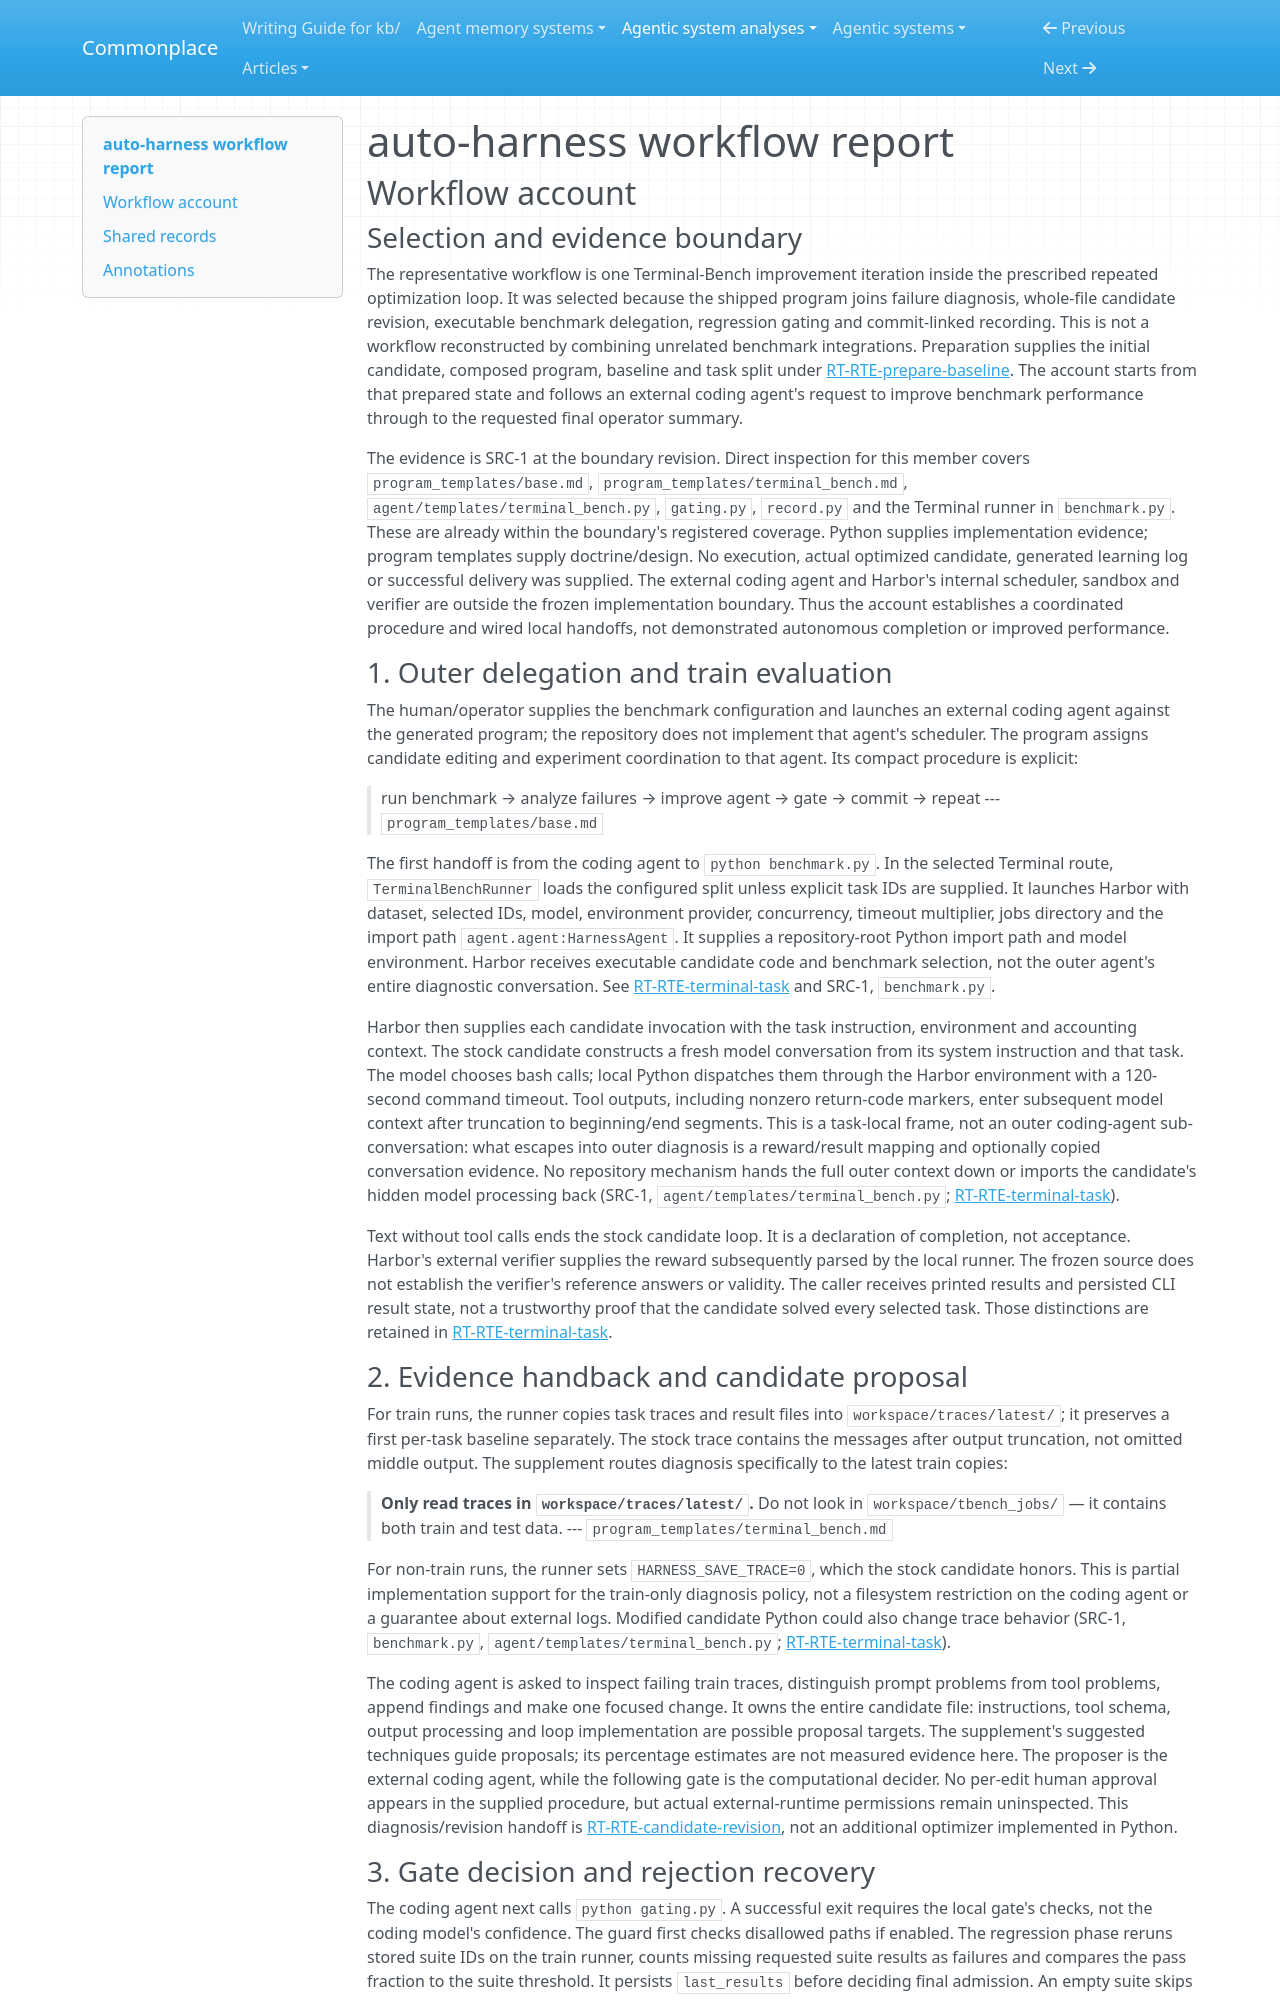

repository: zby/commonplace · page: agentic-system-analyses/retained/neosigmaai--auto-harness/workflow/index.html · generator: mkdocs

---
type: agentic-system-analyses/types/agentic-system-workflow-report.md
description: "auto-harness workflow: Terminal-Bench candidate revision from prepared baseline through task delegation, rejection, commit-linked recording and operator delivery."
run-id: AAS-2026-10-15-auto-harness-92303e444cb2-01
reviewed-boundary: "52360dbbeb8cea8886d90778e634a145c51da735"
---

# auto-harness workflow report

## Workflow account

### Selection and evidence boundary

The representative workflow is one Terminal-Bench improvement iteration inside the prescribed repeated optimization loop. It was selected because the shipped program joins failure diagnosis, whole-file candidate revision, executable benchmark delegation, regression gating and commit-linked recording. This is not a workflow reconstructed by combining unrelated benchmark integrations. Preparation supplies the initial candidate, composed program, baseline and task split under [RT-RTE-prepare-baseline](runtime.md#rt-rte-prepare-baseline). The account starts from that prepared state and follows an external coding agent's request to improve benchmark performance through to the requested final operator summary.

The evidence is SRC-1 at the boundary revision. Direct inspection for this member covers `program_templates/base.md`, `program_templates/terminal_bench.md`, `agent/templates/terminal_bench.py`, `gating.py`, `record.py` and the Terminal runner in `benchmark.py`. These are already within the boundary's registered coverage. Python supplies implementation evidence; program templates supply doctrine/design. No execution, actual optimized candidate, generated learning log or successful delivery was supplied. The external coding agent and Harbor's internal scheduler, sandbox and verifier are outside the frozen implementation boundary. Thus the account establishes a coordinated procedure and wired local handoffs, not demonstrated autonomous completion or improved performance.

### 1. Outer delegation and train evaluation

The human/operator supplies the benchmark configuration and launches an external coding agent against the generated program; the repository does not implement that agent's scheduler. The program assigns candidate editing and experiment coordination to that agent. Its compact procedure is explicit:

> run benchmark → analyze failures → improve agent → gate → commit → repeat
> --- `program_templates/base.md`

The first handoff is from the coding agent to `python benchmark.py`. In the selected Terminal route, `TerminalBenchRunner` loads the configured split unless explicit task IDs are supplied. It launches Harbor with dataset, selected IDs, model, environment provider, concurrency, timeout multiplier, jobs directory and the import path `agent.agent:HarnessAgent`. It supplies a repository-root Python import path and model environment. Harbor receives executable candidate code and benchmark selection, not the outer agent's entire diagnostic conversation. See [RT-RTE-terminal-task](runtime.md#rt-rte-terminal-task) and SRC-1, `benchmark.py`.

Harbor then supplies each candidate invocation with the task instruction, environment and accounting context. The stock candidate constructs a fresh model conversation from its system instruction and that task. The model chooses bash calls; local Python dispatches them through the Harbor environment with a 120-second command timeout. Tool outputs, including nonzero return-code markers, enter subsequent model context after truncation to beginning/end segments. This is a task-local frame, not an outer coding-agent sub-conversation: what escapes into outer diagnosis is a reward/result mapping and optionally copied conversation evidence. No repository mechanism hands the full outer context down or imports the candidate's hidden model processing back (SRC-1, `agent/templates/terminal_bench.py`; [RT-RTE-terminal-task](runtime.md#rt-rte-terminal-task)).

Text without tool calls ends the stock candidate loop. It is a declaration of completion, not acceptance. Harbor's external verifier supplies the reward subsequently parsed by the local runner. The frozen source does not establish the verifier's reference answers or validity. The caller receives printed results and persisted CLI result state, not a trustworthy proof that the candidate solved every selected task. Those distinctions are retained in [RT-RTE-terminal-task](runtime.md#rt-rte-terminal-task).
